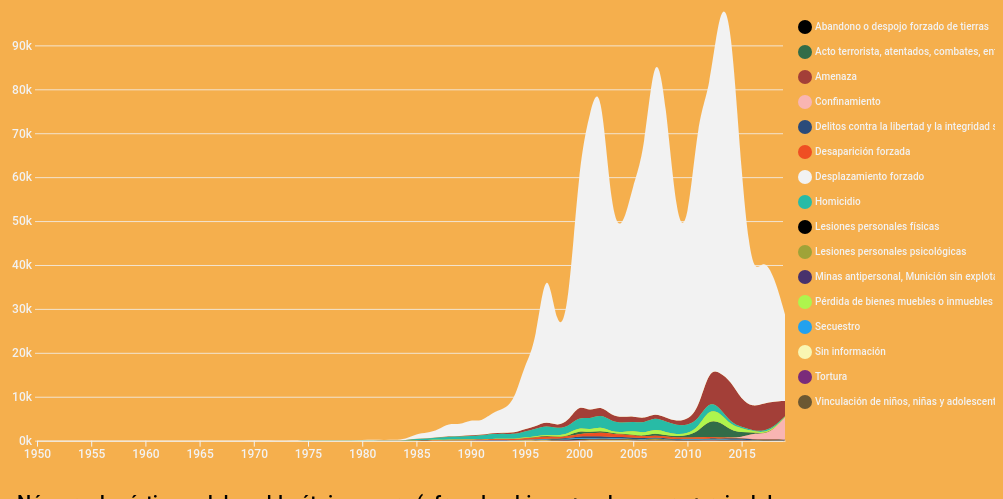
D3 v6 page, settled after 360 driven frames (6 s of simulated time); the page loaded 1 data file(s).


// ── script.js
let data = [];
let keys = [];
let id = 0;

//load data
d3.csv("../data/hechos_timeline.csv").then((d) => {
  
  data = d;
  keys = data.columns.slice(1);
  
  visualize();
}).catch(function(err) {
  console.log(err)
})  

function visualize() {
  vis = this;

  //contenedor viz
  vis.$container = $('#container-tiempo');
  vis.margin = { TOP: 10, BOTTOM: 50, LEFT: 50, RIGHT: 10 }
  vis.legendWidth = 200
  vis.w = vis.$container.width() - vis.margin.LEFT - vis.margin.RIGHT - vis.legendWidth;
  vis.h = vis.w/1.5 - vis.margin.TOP - vis.margin.BOTTOM

  vis.colors = d3.scaleOrdinal()
    .domain(keys)
    .range(['#000',
            '#326C48',
             '#A33F38', 
             '#F9B5B2', 
             '#2B4B7A',
             '#EF4F23',  
             '#F2F2F2', 
             '#28BBA6', 
             '#000000',
             '#9FA338',
             '#48326C',
             '#AEF54D',
             '#23A1EF',
             '#F9F6B2',
             '#7A2B7A',
             '#6C5832',
             '#B028BB'
            ])

  vis.svg = d3.select("#container-tiempo")
    .append("svg")
    .attr("width", vis.w + vis.margin.LEFT + vis.margin.RIGHT + vis.legendWidth)
    .attr("height", vis.h + vis.margin.TOP + vis.margin.BOTTOM)
    .append("g")
        .attr("transform", `translate(${vis.margin.LEFT}, ${vis.margin.TOP})`)

  vis.xScale = d3.scaleLinear()
    .range([ 0, vis.w ]);

  vis.yScale = d3.scaleLinear()
    .range([ vis.h, 0 ]);

  //y Axis
  vis.yAxisGroup = vis.svg.append("g")
    .attr('transform', 'translate(-2, 0)')
    .attr('class', 'yAxis')

  vis.yAxisCall = d3.axisLeft(vis.yScale)
    .ticks(null, "s")
    .tickSize(-vis.w, 0, 0)

  //xAxis
  vis.xAxisGroup = vis.svg.append("g")
    .attr('transform', `translate(0, ${vis.h})`)
    .attr('class', 'xAxis')
  
  vis.xAxisCall = d3.axisBottom(vis.xScale)
    .tickSizeOuter(0)
    .tickFormat(d => d)

  
  updateGraph();
}

function updateGraph() {
  vis = this
  let datos = data.map(a => ({...a}));
  let keysCopy = [...keys];
  let des = $('#des');

  if (id === 0) {
    des.html("Número de víctimas del pueblo étnico negro (afrocolombiano + palenquero + raizal de San Andrés) por hecho victimizante y año, desde 1960 hasta 2019.")


  } else if (id === 1) {
    datos = datos.filter(d =>  +d.anio >= 1980)
    des.html("La mayoría de hechos victimizantes se presentaron entre 1998 y 2003.")


  }  else if (id === 2) {
    datos = datos.filter(d =>  +d.anio >= 1995)
    des.html("Existe un pico de 5 años en cuanto a víctimas directas e indirectas que inicia en el 2002, año de inicio del gobierno de la seguridad democrática y año posterior a la desmovilización de las AUC, respectivamente.")

  } else if (id === 3) {
    datos = datos.filter(d =>  +d.anio >= 1980)
    keysCopy = keysCopy.filter(d =>  d === "Delitos contra la libertad y la integridad sexual en desarrollo del conflicto armado" || d === "Abandono o despojo forzado de tierras")
    des.html("El abandono, el despojo y los delitos contra la integridad sexual se concentran principalmente entre los años 1999 y 2002.")


  } else if (id === 4) {
    datos = datos.filter(d =>  +d.anio >= 1980)
    keysCopy = keysCopy.filter(d =>  d === "Amenaza")
    des.html("En el 2016 emerge una oleada de amenazas, periodo que coincide con la desmovilización de las FARC.")
 

  } else if (id === 5) {
    datos = datos.filter(d =>  +d.anio >= 1990)
    keysCopy = keysCopy.filter(d =>  d === "Desplazamiento forzado")
    des.html("El año de mayor desplazamiento forzado de los pueblos afrodescendientes en Colombia, de acuerdo al Registro Único de Víctimas (RUV) se da en el 2007, un año después de la desmovilización de las AUC.")


  } else if (id === 6 || id === -1) {
    id = 0;
    des.html("Número de víctimas del pueblo étnico negro (afrocolombiano + palenquero + raizal de San Andrés) por hecho victimizante y año, desde 1960 hasta 2019.")

  }

    //scales
    vis.xScale.domain(d3.extent(datos, d => d.anio))
    vis.yScale.domain([
      0, d3.max(data, d => {
        total = 0;
        keysCopy.forEach(k => {
          total += +d[k]
        })
        return total;
      })
    ])

    //data
    vis.stackedData = d3.stack()
      .order(d3.stackOrderAscending)
      .keys(keysCopy)(datos)

    // --------- paths
    vis.paths = vis.svg.selectAll(".area")
    .data(vis.stackedData)
    
    vis.paths.enter()
      .append("path")
        .attr('class', 'area')
        .style("fill", d => vis.colors(d.key))
        .attr("d", d3.area()
          .curve(d3.curveBasis)
          .x((d, i) => vis.xScale(d.data.anio))
          .y0( d => vis.yScale(vis.h))
          .y1( d => vis.yScale(vis.h)))
        .transition()             // <-- New!
              .duration(1000)           // <-- New!
              .attr("d", d3.area()
                .curve(d3.curveBasis)
                .x((d, i) => vis.xScale(d.data.anio))
                .y0( d => vis.yScale(d[0]))
                .y1( d => vis.yScale(d[1])))
        

    vis.paths.transition().duration(500)
      .style("fill", d => vis.colors(d.key))
          .attr("d", d3.area()
            .curve(d3.curveBasis)
            .x((d, i) => vis.xScale(d.data.anio))
            .y0( d => vis.yScale(d[0]))
            .y1( d => vis.yScale(d[0]))
          )
            .on("end", function() {
              d3.select(this)
                .transition()             // <-- New!
                .duration(1000)           // <-- New!
                .attr("d", d3.area()
                  .curve(d3.curveBasis)
                  .x((d, i) => vis.xScale(d.data.anio))
                  .y0( d => vis.yScale(d[0]))
                  .y1( d => vis.yScale(d[1])))
          });

    vis.paths.exit().transition().duration(500)
      .attr("d", d3.area()
        .curve(d3.curveBasis)
        .x((d, i) =>  vis.xScale(d.data.anio))
        .y0( d => vis.h)
        .y1( d => vis.h)
      )
      .remove()

    //--------- legend
    vis.dots = vis.svg.selectAll(".dot")
    .data(keysCopy)

    vis.dots.enter()
      .append("circle")
        .attr('class', 'dot')
        .attr("cx", vis.w + 20)
        .attr("cy", (d,i) => 25 + i*25) 
        .attr("r", 7)
        .style("fill", d => vis.colors(d))
    
    vis.dots
      .attr('class', 'dot')
      .attr("cx", vis.w + 20)
      .attr("cy", (d,i) => 25 + i*25) 
      .attr("r", 7)
      .style("fill", d => vis.colors(d))
    
    vis.dots.exit()
      .remove()

    // --- legend label
    vis.labels = svg.selectAll(".label")
    .data(keysCopy)
    
    vis.labels.enter()
    .append("text")
      .attr('class', 'label')
      .attr("x", vis.w + 30)
      .attr("y", (d,i) => 25 + i*25)
      .text(d => d)
      .attr("text-anchor", "left")
      .style("alignment-baseline", "middle")

    vis.labels.attr('class', 'label')
    .attr("x", vis.w + 30)
    .attr("y", (d,i) => 25 + i*25)
    .text(d => d)
    .attr("text-anchor", "left")
    .style("alignment-baseline", "middle")

    vis.labels.exit()
          .remove()


    // Axis y
    vis.yAxisGroup.transition().duration(1500).call(vis.yAxisCall)
    vis.xAxisGroup.transition().duration(1500).call(vis.xAxisCall)

    if(!vis.line1){

      vis.line1 = vis.svg.append('line')
            .attr('class', 'yearLine')
            .attr("x1", xScale(0))
            .attr("y1", vis.h)
            .attr("x2", xScale(0))
            .attr("y2", 25)
            .style("stroke", "transparent");
        
      vis.yearLabel1 = vis.svg.append('text')
          .attr('class', 'yearLabel')
          .attr("x", xScale(0))
          .attr("y", 20)
          .text("0")
          .style("fill", "transparent");

      vis.line2 = vis.svg.append('line')
          .attr('class', 'yearLine')
          .attr("x1", xScale(0))
          .attr("y1", vis.h)
          .attr("x2", xScale(0))
          .attr("y2", 25)
          .style("stroke", "transparent");
      
      vis.yearLabel2 = vis.svg.append('text')
        .attr('class', 'yearLabel')
        .attr("x", xScale())
        .attr("y", 20)
        .text("")
        .style("fill", "transparent");
    } else {
      vis.line1.raise()
      vis.line2.raise()
      vis.yearLabel1.raise()
      vis.yearLabel2.raise()
    }


    //lines
    if (id === 1) {

        vis.line1.transition().duration(500)
        .attr("x1", xScale(1998))
        .attr("y1", vis.h)
        .attr("x2", xScale(1998))
        .style("stroke", "black");

        vis.yearLabel1
        .text("1998")
          .transition().duration(500)
          .attr("x", xScale(1998))
          .style("fill", "black");

        vis.line2.transition().duration(500)
        .attr("x1", xScale(2003))
        .attr("y1", vis.h)
        .attr("x2", xScale(2003)) 
        .style("stroke", "black");

        vis.yearLabel2
        .text("2003")
        .transition().duration(500)
          .attr("x", xScale(2003))
          .style("fill", "black");

    } else if (id === 2) {

      vis.line1.transition().duration(500)
        .attr("x1", xScale(2002))
        .attr("y1", vis.h)
        .attr("x2", xScale(2002))
        .style("stroke", "black");

      vis.yearLabel1
      .text("2002")
        .transition().duration(500)
        .attr("x", xScale(2002))
        .style("fill", "black");
        
      vis.line2.transition().duration(500)
        .attr("x1", xScale(2007))
        .attr("y1", vis.h)
        .attr("x2", xScale(2007)) 
        .style("stroke", "black");

      vis.yearLabel2
      .text("2007")
      .transition().duration(500)
        .attr("x", xScale(2007))
        .style("fill", "black");
        
    } else if (id === 3) {

      vis.line1.transition().duration(500)
        .attr("x1", xScale(2002))
        .attr("y1", vis.h)
        .attr("x2", xScale(2002))
        .style("stroke", "black");

      vis.yearLabel1
      .text("2002")
      .transition().duration(500)
        .attr("x", xScale(2002))
        .text("2002")
        .style("fill", "black");

      vis.line2.transition().duration(500)
        .attr("x1", xScale(1999))
        .attr("y1", vis.h)
        .attr("x2", xScale(1999))
        .style("stroke", "black");

      vis.yearLabel2
      .text("1999")
      .transition().duration(500)
        .attr("x", xScale(1999))
        .style("fill", "black");
        
    } else if (id === 4) {

      vis.line1.transition().duration(500)
        .attr("x1", xScale(2016))
        .attr("y1", vis.h)
        .attr("x2", xScale(2016))
        .style("stroke", "black");

      vis.yearLabel1
      .text("2016")
      .transition().duration(500)
        .attr("x", xScale(2016))
        .text("2016")
        .style("fill", "black");

      vis.line2.style("stroke", "transparent");
      vis.yearLabel2.style("fill", "transparent");


    } else if (id === 5) {

      vis.line1.transition().duration(500)
        .attr("x1", xScale(2007))
        .attr("y1", vis.h)
        .attr("x2", xScale(2007))
        .style("stroke", "black");

      vis.yearLabel1
      .text("2016")
      .transition().duration(500)
        .attr("x", xScale(2007))
        .text("2007")
        .style("fill", "black");

      vis.line2.style("stroke", "transparent");
      vis.yearLabel2.style("fill", "transparent");

    } else if (id === 6 || id === 0) {

      vis.line1.style("stroke", "transparent");
      vis.line2.style("stroke", "transparent");
      vis.yearLabel1.style("fill", "transparent");
      vis.yearLabel2.style("fill", "transparent");
    }


}

d3.select("#next").on("click", () => {
  id++
  console.log(id)
  updateGraph()
})

d3.select("#prev").on("click", () => {
  id--
  console.log(id)
  updateGraph()
})

### data: ../data/hechos_timeline.csv
anio, Abandono o despojo forzado de tierras, Acto terrorista, atentados, combates, en…, Amenaza, Confinamiento, Delitos contra la libertad y la integrid…, Desaparición forzada, Desplazamiento forzado, Homicidio, Lesiones personales físicas, Lesiones personales psicológicas, Minas antipersonal, Munición sin explota…, Pérdida de bienes muebles o inmuebles, Secuestro, Sin información, Tortura, Vinculación de niños, niñas y adolescent…
1950, 0, 0, 0, 0, 0, 0, 2, 0, 0, 0, 0, 0, 0, 0, 0, 0
1952, 0, 0, 0, 0, 0, 0, 4, 0, 0, 0, 0, 0, 0, 0, 0, 0
1955, 0, 0, 0, 0, 0, 2, 3, 0, 0, 0, 0, 0, 0, 0, 0, 0
1957, 0, 0, 0, 0, 0, 0, 1, 0, 0, 0, 0, 0, 0, 0, 0, 0
1958, 0, 0, 0, 0, 0, 0, 0, 2, 0, 0, 0, 0, 0, 0, 0, 0
1961, 0, 0, 0, 0, 0, 0, 9, 1, 0, 0, 0, 0, 0, 0, 0, 0
1962, 0, 0, 0, 0, 0, 0, 6, 1, 0, 0, 0, 0, 0, 0, 0, 0
1963, 0, 0, 0, 0, 0, 0, 0, 2, 0, 0, 0, 0, 0, 0, 0, 0
1964, 0, 3, 0, 0, 0, 1, 4, 1, 0, 0, 0, 1, 0, 0, 1, 0
1965, 0, 0, 0, 0, 0, 0, 3, 0, 0, 0, 0, 0, 0, 0, 0, 0
1967, 0, 0, 1, 0, 0, 0, 0, 1, 0, 0, 0, 0, 0, 0, 0, 0
1968, 0, 0, 0, 0, 0, 0, 2, 2, 0, 0, 0, 0, 0, 0, 0, 0
1969, 0, 0, 0, 0, 0, 0, 1, 1, 0, 1, 0, 0, 0, 0, 0, 0
1970, 0, 0, 0, 0, 0, 0, 19, 3, 0, 0, 0, 0, 0, 0, 0, 0
1971, 0, 0, 0, 0, 0, 0, 7, 1, 0, 0, 0, 0, 0, 0, 0, 0
1972, 0, 0, 0, 0, 0, 0, 6, 0, 0, 0, 0, 0, 0, 0, 0, 0
1973, 0, 0, 0, 0, 0, 0, 3, 1, 0, 0, 0, 1, 0, 0, 0, 0
1974, 0, 0, 0, 0, 0, 0, 13, 1, 0, 0, 0, 0, 0, 0, 0, 0
1975, 0, 0, 0, 0, 0, 1, 21, 11, 0, 0, 0, 0, 0, 0, 0, 0
1976, 0, 0, 0, 0, 0, 3, 14, 6, 0, 1, 0, 0, 0, 0, 0, 0
1977, 0, 0, 1, 0, 0, 2, 43, 5, 0, 0, 0, 2, 1, 0, 0, 0
1978, 0, 0, 0, 0, 0, 4, 26, 15, 0, 0, 0, 0, 0, 0, 0, 0
1979, 0, 0, 0, 0, 0, 8, 27, 14, 0, 1, 0, 0, 0, 0, 0, 0
1980, 0, 0, 0, 0, 1, 3, 96, 34, 0, 1, 0, 0, 0, 0, 2, 0
1981, 0, 0, 1, 0, 0, 4, 157, 51, 0, 0, 0, 0, 1, 0, 0, 0
1982, 0, 0, 0, 0, 0, 12, 98, 54, 0, 1, 0, 0, 0, 0, 0, 0
1983, 0, 0, 0, 0, 0, 12, 114, 73, 0, 0, 0, 0, 0, 0, 0, 0
1984, 0, 0, 1, 0, 0, 20, 223, 90, 0, 1, 1, 0, 0, 0, 0, 0
1985, 0, 10, 68, 0, 21, 75, 1060, 277, 4, 4, 0, 24, 9, 0, 3, 0
1986, 0, 12, 62, 0, 28, 78, 1219, 325, 5, 4, 0, 12, 2, 0, 3, 0
1987, 0, 29, 105, 0, 33, 69, 1636, 522, 7, 3, 0, 19, 8, 1, 9, 0
1988, 0, 20, 107, 0, 30, 126, 2983, 706, 4, 8, 0, 23, 20, 0, 8, 1
1989, 0, 70, 109, 0, 54, 137, 2475, 627, 6, 5, 0, 35, 6, 0, 5, 1
1990, 1, 33, 194, 0, 52, 146, 3625, 754, 11, 12, 1, 24, 21, 0, 4, 0
1991, 17, 32, 130, 0, 30, 133, 2900, 913, 10, 12, 3, 40, 33, 1, 6, 0
1992, 37, 42, 187, 0, 50, 193, 4738, 1093, 9, 6, 3, 38, 32, 0, 13, 1
1993, 25, 23, 181, 0, 47, 218, 5287, 1254, 10, 15, 4, 40, 20, 1, 8, 0
1994, 29, 36, 298, 0, 52, 186, 7154, 1013, 11, 13, 2, 47, 23, 0, 6, 0
1995, 49, 43, 492, 0, 89, 294, 14932, 1427, 10, 21, 2, 87, 42, 44, 21, 2
1996, 59, 91, 536, 0, 89, 455, 18443, 1739, 16, 20, 1, 151, 52, 18, 13, 1
1997, 140, 171, 966, 0, 148, 480, 37955, 2047, 15, 35, 4, 282, 101, 19, 28, 2
1998, 117, 128, 623, 0, 131, 329, 20844, 1619, 17, 38, 5, 216, 86, 27, 22, 5
1999, 162, 102, 1202, 0, 166, 389, 24327, 1565, 22, 33, 3, 493, 139, 16, 40, 10
2000, 155, 734, 2891, 0, 428, 511, 54729, 2418, 37, 54, 6, 780, 227, 40, 86, 9
2001, 102, 223, 1653, 0, 390, 663, 68318, 2479, 36, 51, 7, 525, 158, 189, 47, 9
2002, 92, 368, 2013, 0, 478, 857, 75054, 2811, 73, 81, 11, 997, 135, 97, 68, 24
2003, 59, 160, 1294, 0, 383, 672, 44929, 2369, 56, 61, 24, 295, 120, 128, 49, 23
2004, 42, 165, 1290, 0, 350, 562, 42315, 2100, 49, 56, 19, 361, 103, 147, 44, 12
2005, 57, 148, 1257, 0, 313, 522, 52990, 2068, 46, 64, 38, 933, 87, 51, 35, 18
2006, 47, 152, 973, 0, 205, 375, 60129, 2338, 36, 80, 26, 579, 67, 1, 23, 21
2007, 10, 584, 910, 0, 222, 436, 84730, 2664, 52, 357, 34, 907, 75, 0, 40, 17
2008, 20, 303, 953, 0, 221, 369, 72613, 2350, 54, 45, 55, 741, 87, 2, 35, 17
2009, 22, 337, 857, 0, 144, 312, 45119, 2098, 39, 9, 38, 427, 54, 1, 20, 29
2010, 20, 412, 1305, 0, 179, 287, 42773, 1875, 53, 4, 43, 447, 76, 0, 24, 35
2011, 12, 1391, 2434, 0, 149, 336, 67106, 1767, 32, 2, 44, 862, 98, 0, 34, 23
2012, 9, 3752, 7262, 0, 228, 363, 62618, 1863, 32, 1, 72, 2556, 119, 0, 48, 45
2013, 17, 3694, 8041, 0, 254, 155, 84319, 1079, 34, 1, 59, 2101, 69, 0, 26, 29
2014, 6, 1656, 9467, 5, 376, 82, 83934, 556, 64, 3, 31, 1171, 56, 0, 31, 38
2015, 2, 1085, 6112, 216, 335, 28, 50106, 307, 89, 3, 16, 989, 29, 0, 18, 31
2016, 0, 284, 5292, 1330, 192, 8, 29031, 164, 63, 2, 10, 271, 16, 0, 10, 19
... 3 more rows